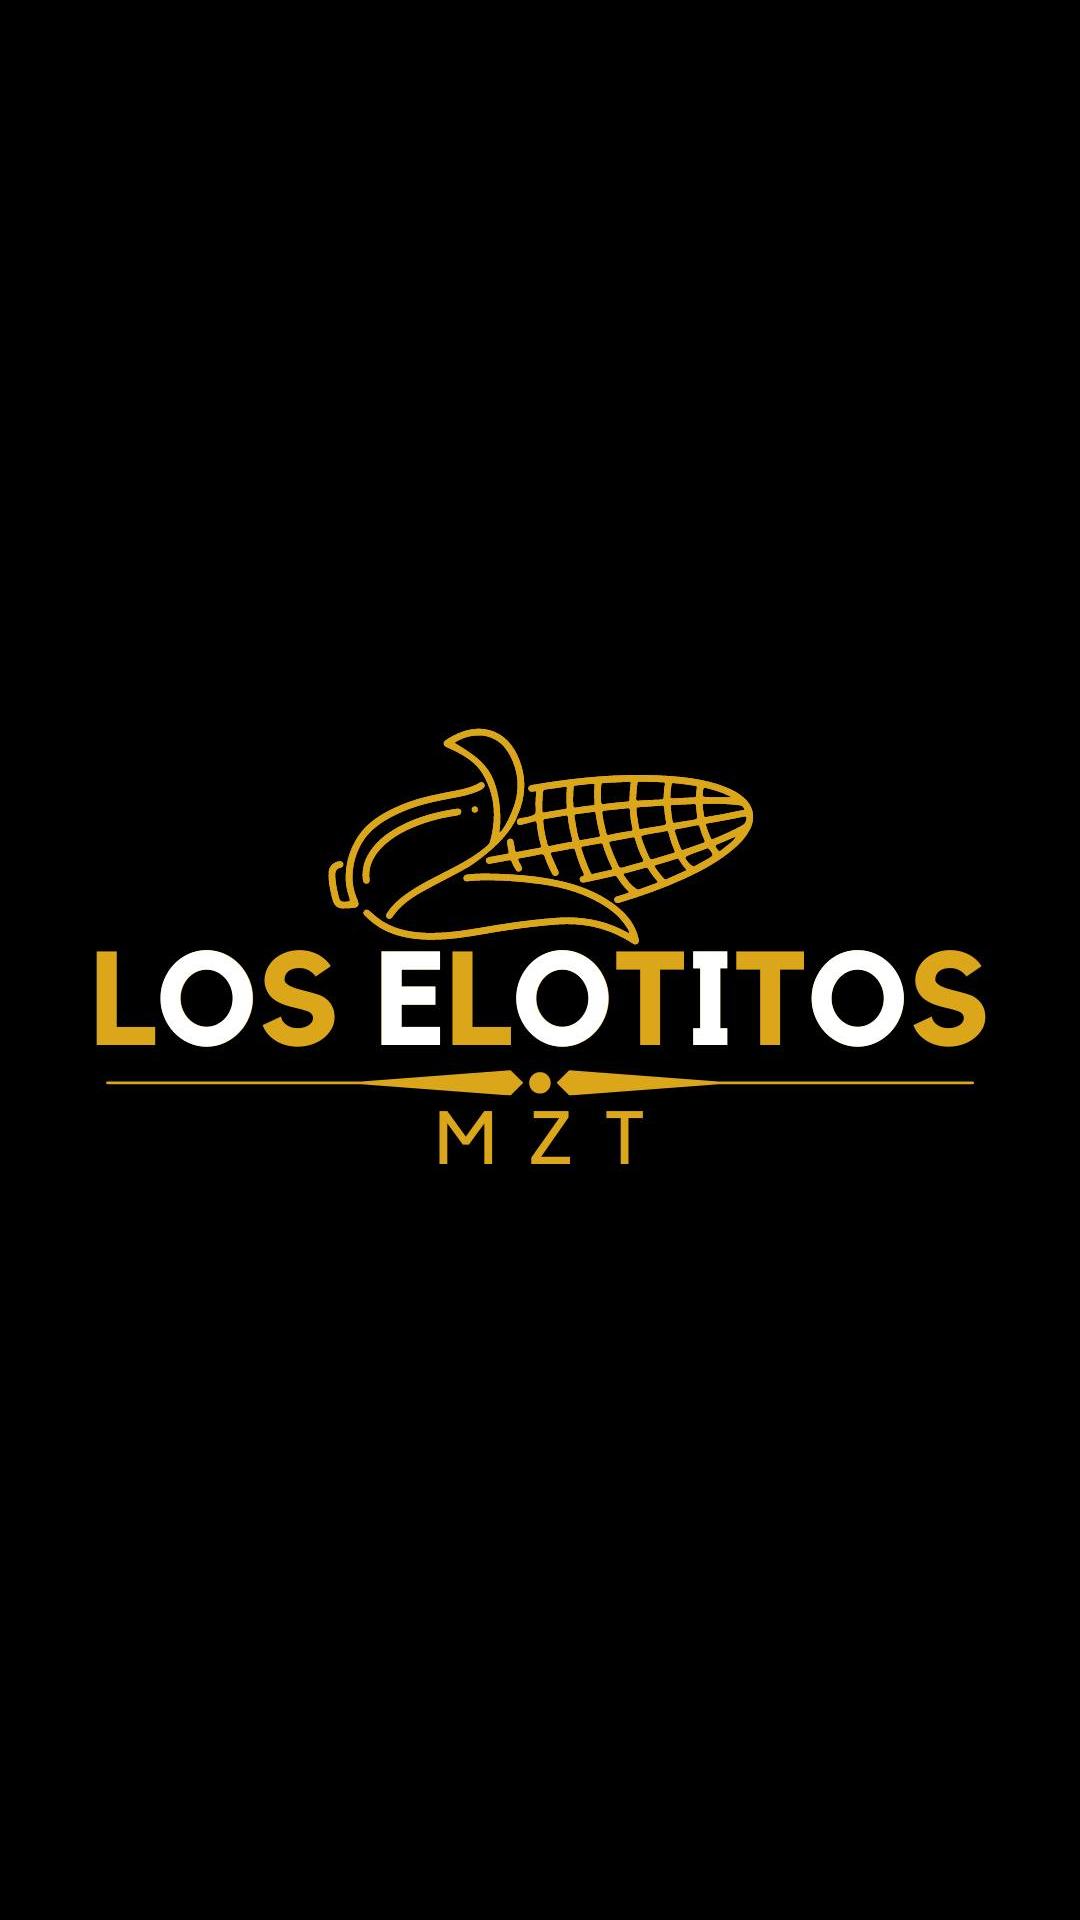

Reconstruct the res/layout file that produces this screen, plus the resources it refers to.
<!-- AndroidManifest.xml: application theme Theme.ElotitosMzt -->
<!-- res/layout/activity_splash.xml -->
<?xml version="1.0" encoding="utf-8"?>
<androidx.constraintlayout.widget.ConstraintLayout xmlns:android="http://schemas.android.com/apk/res/android"
    xmlns:app="http://schemas.android.com/apk/res-auto"
    xmlns:tools="http://schemas.android.com/tools"
    android:layout_width="match_parent"
    android:layout_height="match_parent"
    android:background="@color/black">

    <ImageView
        android:id="@+id/logo_elotitos"
        android:layout_width="wrap_content"
        android:layout_height="wrap_content"
        app:layout_constraintEnd_toEndOf="parent"
        app:layout_constraintLeft_toLeftOf="parent"
        app:layout_constraintTop_toTopOf="parent"
        app:layout_constraintBottom_toBottomOf="parent"
        android:src="@drawable/elotitos_logo"/>

</androidx.constraintlayout.widget.ConstraintLayout>
<!-- resources referenced by this layout -->
<resources>
  <color name="black">#FF000000</color>
  <!-- drawable elotitos_logo: jpg bitmap (drawable, 54272 bytes) -->
  <style name="Theme.ElotitosMzt" parent="Theme.MaterialComponents.NoActionBar">
          
          <item name="colorPrimary">@color/black</item>
          <item name="colorPrimaryVariant">@color/elotitos_yellow</item>
          <item name="colorOnPrimary">@color/white</item>
          
          <item name="colorSecondary">@color/elotitos_yellow</item>
          <item name="colorSecondaryVariant">@color/teal_700</item>
          <item name="colorOnSecondary">@color/black</item>
          
          <item name="android:statusBarColor" tools:targetApi="l">?attr/colorPrimaryVariant</item>
          
      </style>
  <color name="elotitos_yellow">#D8A71C</color>
  <color name="white">#FFFFFFFF</color>
  <color name="teal_700">#FF018786</color>
</resources>
